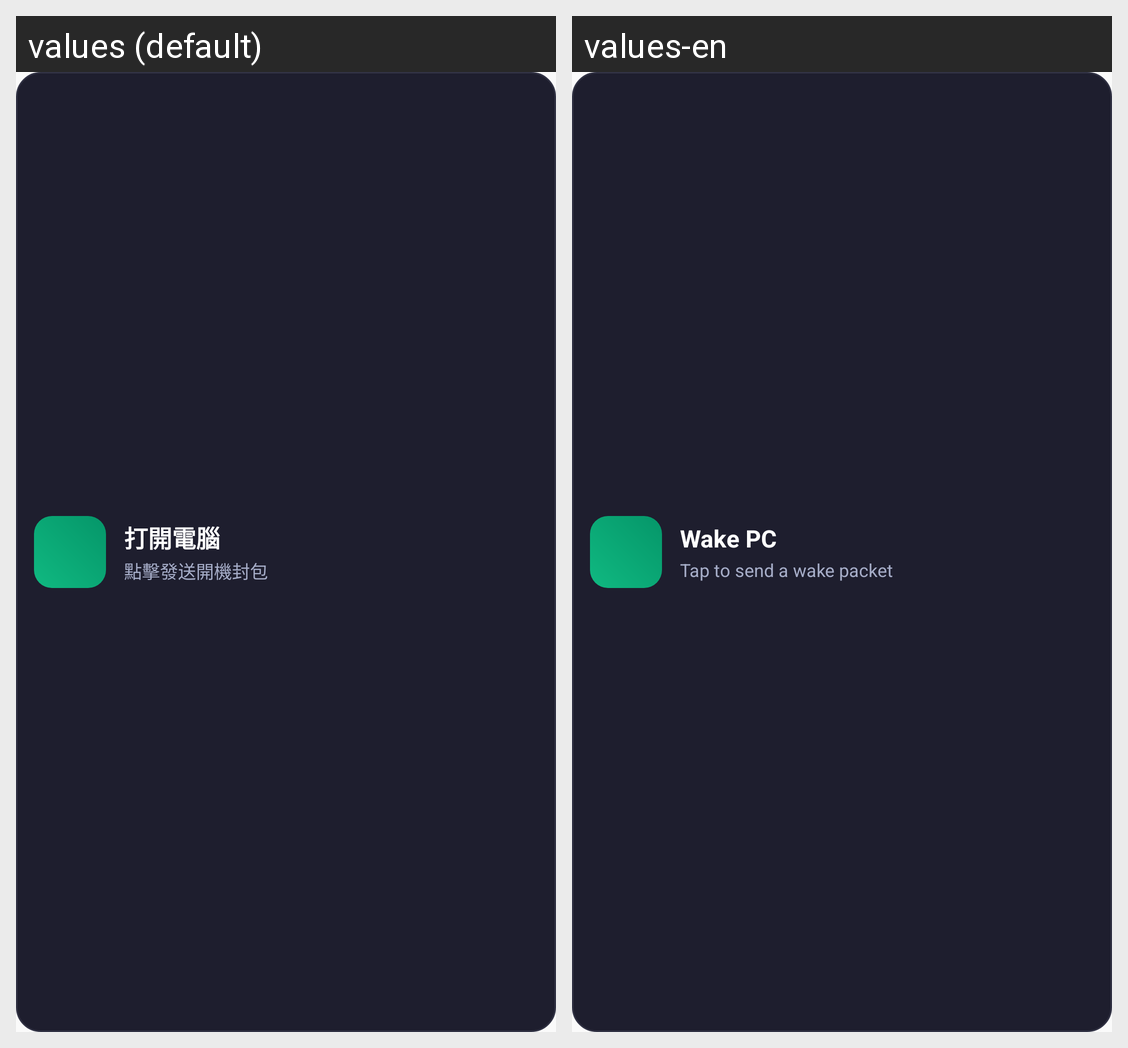

Locale-by-locale string values for the Android screen shown in this grid:
Android screen res/layout/widget_wake_pc.xml rendered under 2 locales, left to right: values (default), values-en. Device: Nexus 5 (rendered at 1080×1920; each locale shown at half size, 540×960, under a caption strip naming it); theme Theme.WakeOnLanHomePhone.
Strings drawn on this screen, with the default value and each locale's value (text and hints the layout hard-codes, and strings that could not be matched under every locale, appear in the picture but are not listed):

shortcut_wake_pc_short
  values: 打開電腦
  values-en: Wake PC

widget_default_hint
  values: 點擊發送開機封包
  values-en: Tap to send a wake packet
